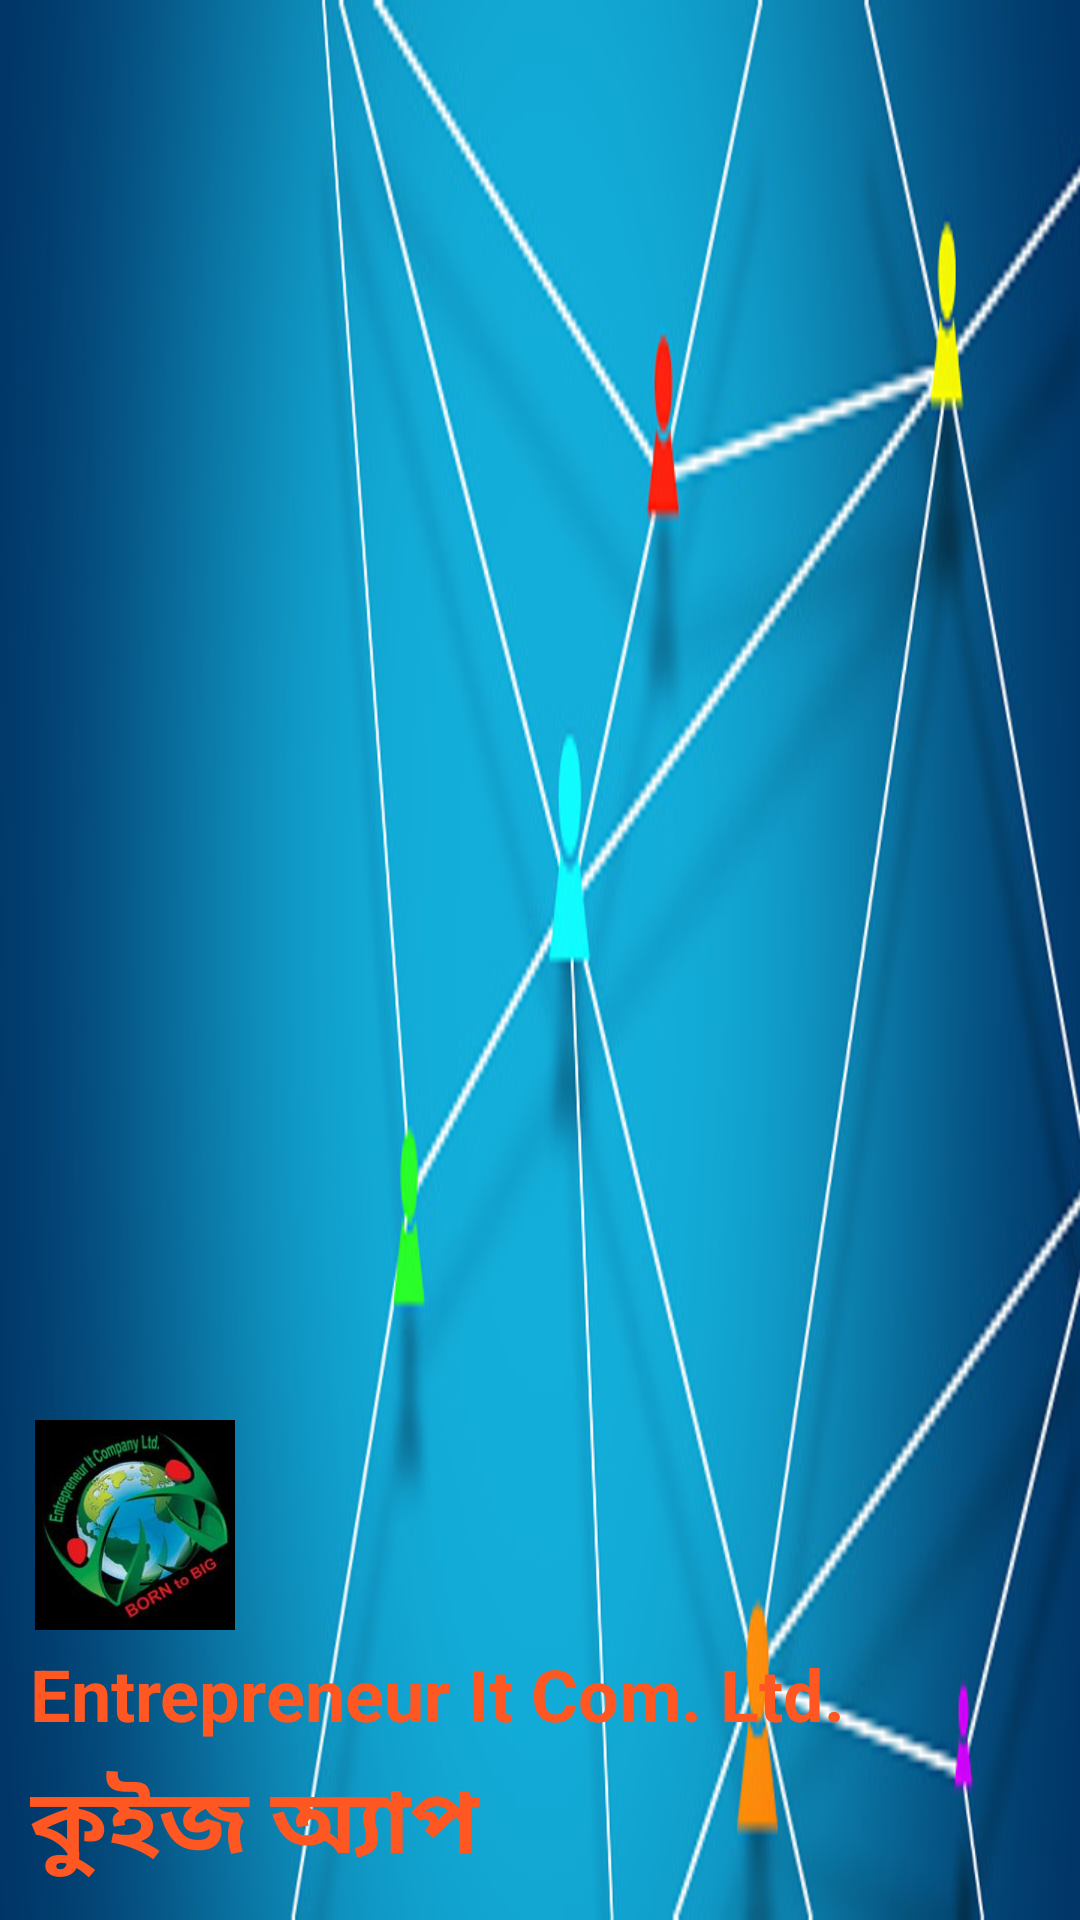

Produce the Android XML layout that renders to this screen, including the resource entries it uses.
<!-- AndroidManifest.xml: application theme Theme.QuizApp -->
<!-- res/layout/nav_header.xml -->
<?xml version="1.0" encoding="utf-8"?>
<LinearLayout xmlns:android="http://schemas.android.com/apk/res/android"
    android:layout_width="match_parent"
    android:background="@drawable/nav_4"
    android:orientation="vertical"
    android:padding="10dp"
    android:gravity="bottom"
    android:layout_height="250dp">

    <ImageView
        android:layout_width="70dp"
        android:layout_height="70dp"
        android:src="@drawable/it"

         />

    <TextView
        android:layout_width="wrap_content"
        android:layout_height="wrap_content"
        android:layout_marginTop="5dp"
        android:text="Entrepreneur It Com. Ltd."
        android:textSize="24dp"
        android:textColor="#FF5722"
        android:textStyle="bold" />


    <TextView
        android:layout_width="wrap_content"
        android:layout_height="wrap_content"
        android:layout_marginTop="5dp"
        android:text="@string/app_name"
        android:textAppearance="@style/TextAppearance.AppCompat.Large"
        android:textSize="30dp"
        android:textColor="#FF5722"
        android:textStyle="bold" />



</LinearLayout>
<!-- resources referenced by this layout -->
<resources>
  <!-- drawable it: jpg bitmap (drawable-v24, 8505 bytes) -->
  <!-- drawable nav_4: jpg bitmap (drawable-v24, 65650 bytes) -->
  <string name="app_name">কুইজ অ্যাপ</string>
  <style name="Theme.QuizApp" parent="Theme.MaterialComponents.DayNight.NoActionBar">
          
          <item name="colorPrimary">@color/purple_500</item>
          <item name="colorPrimaryVariant">#2F3333</item>
          <item name="colorOnPrimary">@color/white</item>
          
          <item name="colorSecondary">@color/teal_200</item>
          <item name="colorSecondaryVariant">@color/teal_700</item>
          <item name="colorOnSecondary">@color/black</item>
          
          <item name="android:statusBarColor" tools:targetApi="l">?attr/colorPrimaryVariant</item>
          
      </style>
  <color name="purple_500">#FF03DAC5</color>
  <color name="white">#FFFFFFFF</color>
  <color name="teal_200">#FF03DAC5</color>
  <color name="teal_700">#FF018786</color>
  <color name="black">#FF000000</color>
</resources>
